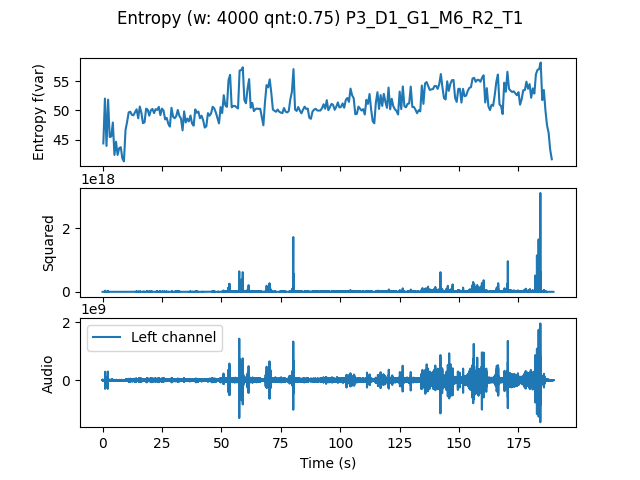

Source data for this figure (header and first rows):
, t0, var
0.0, 0.0, 44.33
0.6667, 0.6667, 52.02
1.333, 1.333, 43.91
2.0, 2.0, 51.83
2.667, 2.667, 45.43
3.333, 3.333, 45.51
4.0, 4.0, 47.92
4.667, 4.667, 42.36
5.333, 5.333, 44.63
6.0, 6.0, 42.36
6.667, 6.667, 43.53
7.333, 7.333, 43.68
8.0, 8.0, 41.77
8.667, 8.667, 41.26
9.333, 9.333, 46.64
10.0, 10.0, 48.03
10.67, 10.67, 49.66
11.33, 11.33, 49.76
12.0, 12.0, 49.23
12.67, 12.67, 49.16
13.33, 13.33, 49.67
14.0, 14.0, 50.18
14.67, 14.67, 48.64
15.33, 15.33, 50.65
16.0, 16.0, 49.59
16.67, 16.67, 47.8
17.33, 17.33, 47.95
18.0, 18.0, 50.29
18.67, 18.67, 50.11
19.33, 19.33, 49.08
20.0, 20.0, 50.01
20.67, 20.67, 50.24
21.33, 21.33, 49.52
22.0, 22.0, 50.2
22.67, 22.67, 50.07
23.33, 23.33, 50.59
24.0, 24.0, 49.18
24.67, 24.67, 50.29
25.33, 25.33, 49.95
26.0, 26.0, 48.45
26.67, 26.67, 48.7
27.33, 27.33, 47.7
28.0, 28.0, 47.21
28.67, 28.67, 50.43
29.33, 29.33, 48.91
30.0, 30.0, 48.64
30.67, 30.67, 49
31.33, 31.33, 50.07
32.0, 32.0, 49.03
32.67, 32.67, 48.6
33.33, 33.33, 46.57
34.0, 34.0, 49.82
34.67, 34.67, 47.92
35.33, 35.33, 48.58
36.0, 36.0, 48.1
36.67, 36.67, 49.12
37.33, 37.33, 47.73
38.0, 38.0, 47.38
38.67, 38.67, 50.15
39.33, 39.33, 49.58
... 224 more rows
